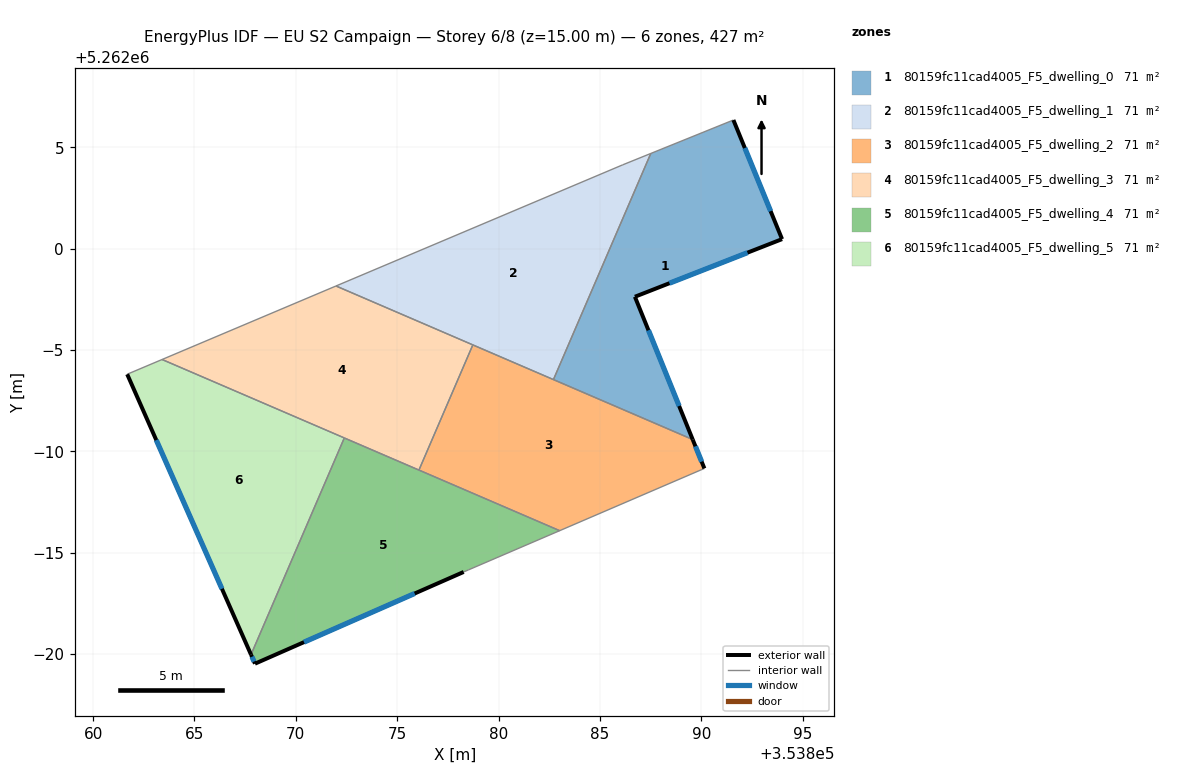
=== STOREY PLAN SPEC (per zone: floor XY polygon, exterior-wall plan segments, windows/doors) ===
zone 1: 80159fc11cad4005_F5_dwelling_0  (71.1 m²)
  floor: (353891.59, 5262006.35) (353893.99, 5262000.47) (353886.73, 5261997.63) (353889.58, 5261990.59) (353882.71, 5261993.54) (353887.51, 5262004.70)
  exterior wall: (353893.99, 5262000.47) – (353891.59, 5262006.35)  [6.3 m]
    window: (353893.43, 5262001.85) – (353892.15, 5262004.97)  [5.4 m²]
  exterior wall: (353886.73, 5261997.63) – (353893.99, 5262000.47)  [7.8 m]
    window: (353888.43, 5261998.30) – (353892.28, 5261999.81)  [6.6 m²]
  exterior wall: (353889.58, 5261990.59) – (353886.73, 5261997.63)  [7.6 m]
    window: (353888.91, 5261992.24) – (353887.40, 5261995.98)  [6.4 m²]
  interior walls: 3
zone 2: 80159fc11cad4005_F5_dwelling_1  (71.1 m²)
  floor: (353887.51, 5262004.70) (353882.71, 5261993.54) (353871.98, 5261998.16) (353886.13, 5262004.14)
  interior walls: 5
zone 3: 80159fc11cad4005_F5_dwelling_2  (71.1 m²)
  floor: (353889.58, 5261990.59) (353890.16, 5261989.16) (353883.02, 5261986.09) (353876.07, 5261989.08) (353878.73, 5261995.26)
  exterior wall: (353890.16, 5261989.16) – (353889.58, 5261990.59)  [1.5 m]
    window: (353890.02, 5261989.50) – (353889.72, 5261990.25)  [1.3 m²]
  interior walls: 5
zone 4: 80159fc11cad4005_F5_dwelling_3  (71.1 m²)
  floor: (353878.73, 5261995.26) (353876.07, 5261989.08) (353863.40, 5261994.54) (353871.98, 5261998.16)
  interior walls: 5
zone 5: 80159fc11cad4005_F5_dwelling_4  (71.1 m²)
  floor: (353883.02, 5261986.09) (353878.52, 5261984.16) (353878.28, 5261984.05) (353867.98, 5261979.53) (353867.79, 5261979.97) (353872.39, 5261990.67)
  exterior wall: (353867.98, 5261979.53) – (353878.28, 5261984.05)  [11.2 m]
    window: (353870.40, 5261980.59) – (353875.86, 5261982.99)  [9.5 m²]
  exterior wall: (353867.79, 5261979.97) – (353867.98, 5261979.53)  [0.5 m]
    window: (353867.84, 5261979.87) – (353867.94, 5261979.63)  [0.4 m²]
  interior walls: 5
zone 6: 80159fc11cad4005_F5_dwelling_5  (71.1 m²)
  floor: (353872.39, 5261990.67) (353867.79, 5261979.97) (353861.68, 5261993.81) (353863.40, 5261994.54)
  exterior wall: (353861.68, 5261993.81) – (353867.79, 5261979.97)  [15.1 m]
    window: (353863.11, 5261990.56) – (353866.35, 5261983.22)  [12.8 m²]
  interior walls: 3

=== DERIVED (storey summary) ===
Building: EU S2 Campaign
Storey: 6 of 8  (floor level z = 15.00 m)
Storey gross floor area: 426.6 m²
Zones on this storey: 6
  - 80159fc11cad4005_F5_dwelling_0: floor 71.1 m²; exterior wall 21.7 m (65.2 m²); 3 window(s) 18.3 m²; WWR 28.1%
  - 80159fc11cad4005_F5_dwelling_1: floor 71.1 m²
  - 80159fc11cad4005_F5_dwelling_2: floor 71.1 m²; exterior wall 1.5 m (4.6 m²); 1 window(s) 1.3 m²; WWR 28.1%
  - 80159fc11cad4005_F5_dwelling_3: floor 71.1 m²
  - 80159fc11cad4005_F5_dwelling_4: floor 71.1 m²; exterior wall 11.7 m (35.2 m²); 2 window(s) 9.9 m²; WWR 28.1%
  - 80159fc11cad4005_F5_dwelling_5: floor 71.1 m²; exterior wall 15.1 m (45.4 m²); 1 window(s) 12.8 m²; WWR 28.1%
Zone adjacency (shared interzone walls):
  - 80159fc11cad4005_F5_dwelling_0 ↔ 80159fc11cad4005_F5_dwelling_1
  - 80159fc11cad4005_F5_dwelling_0 ↔ 80159fc11cad4005_F5_dwelling_2
  - 80159fc11cad4005_F5_dwelling_1 ↔ 80159fc11cad4005_F5_dwelling_2
  - 80159fc11cad4005_F5_dwelling_1 ↔ 80159fc11cad4005_F5_dwelling_3
  - 80159fc11cad4005_F5_dwelling_2 ↔ 80159fc11cad4005_F5_dwelling_3
  - 80159fc11cad4005_F5_dwelling_2 ↔ 80159fc11cad4005_F5_dwelling_4
  - 80159fc11cad4005_F5_dwelling_3 ↔ 80159fc11cad4005_F5_dwelling_4
  - 80159fc11cad4005_F5_dwelling_3 ↔ 80159fc11cad4005_F5_dwelling_5
  - 80159fc11cad4005_F5_dwelling_4 ↔ 80159fc11cad4005_F5_dwelling_5